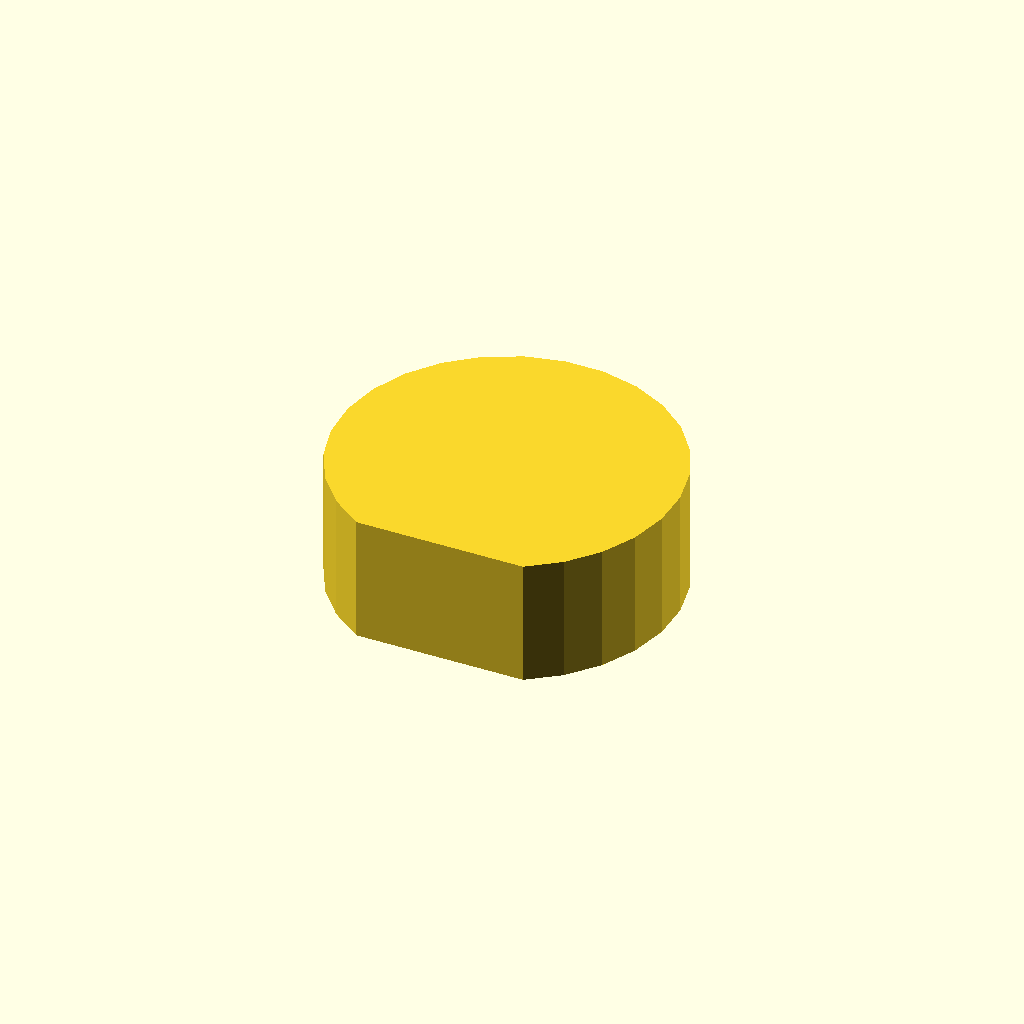
Cell 1 — every parameter at its default value.
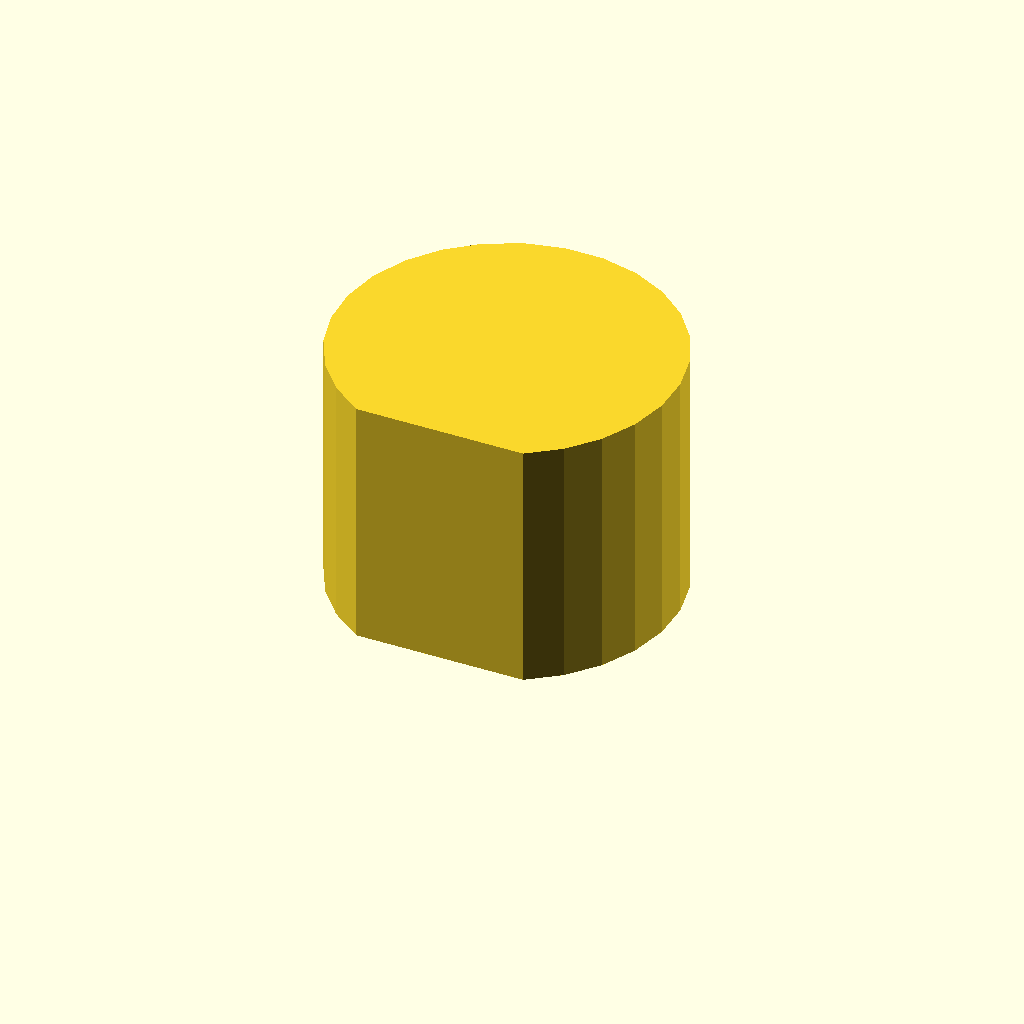
Cell 2: the same model with profile_height = 24.
One fixed orthographic camera (rotation 55°, 0°, 25°; colour scheme Cornfield) for every cell.
OpenSCAD source file optional_data/data/sketch1/flatadapters/part_0056.scad:
$fn = 32;

// ----------------------------------------------------------------------
// Flat adaptor: single_d, 12 mm thick
// ----------------------------------------------------------------------

// --- parameters (mm) ---
profile_height = 12;      // extrusion height
profile_points = 24;      // points of the closed outline

profile = [[23.934, 0], [26.855, 2.163], [29.212, 4.929], [30.884, 8.157], [31.785, 11.678], [31.867, 15.311], [31.128, 18.87], [29.604, 22.17], [27.375, 25.041], [24.556, 27.334], [21.292, 28.933], [17.751, 29.753], [14.116, 29.753], [10.576, 28.933], [7.311, 27.334], [4.492, 25.041], [2.263, 22.17], [0.739, 18.87], [0, 15.311], [0.083, 11.678], [0.983, 8.157], [2.656, 4.929], [5.013, 2.163], [7.934, 0]];  // single closed polygon, 24 points, counter clockwise

// --- the one profile operation ---
linear_extrude(height = profile_height) polygon(points = profile);
Parameter table extracted from the source (name, type, default, range or options):
profile_height: number, default 12
profile_points: number, default 24
